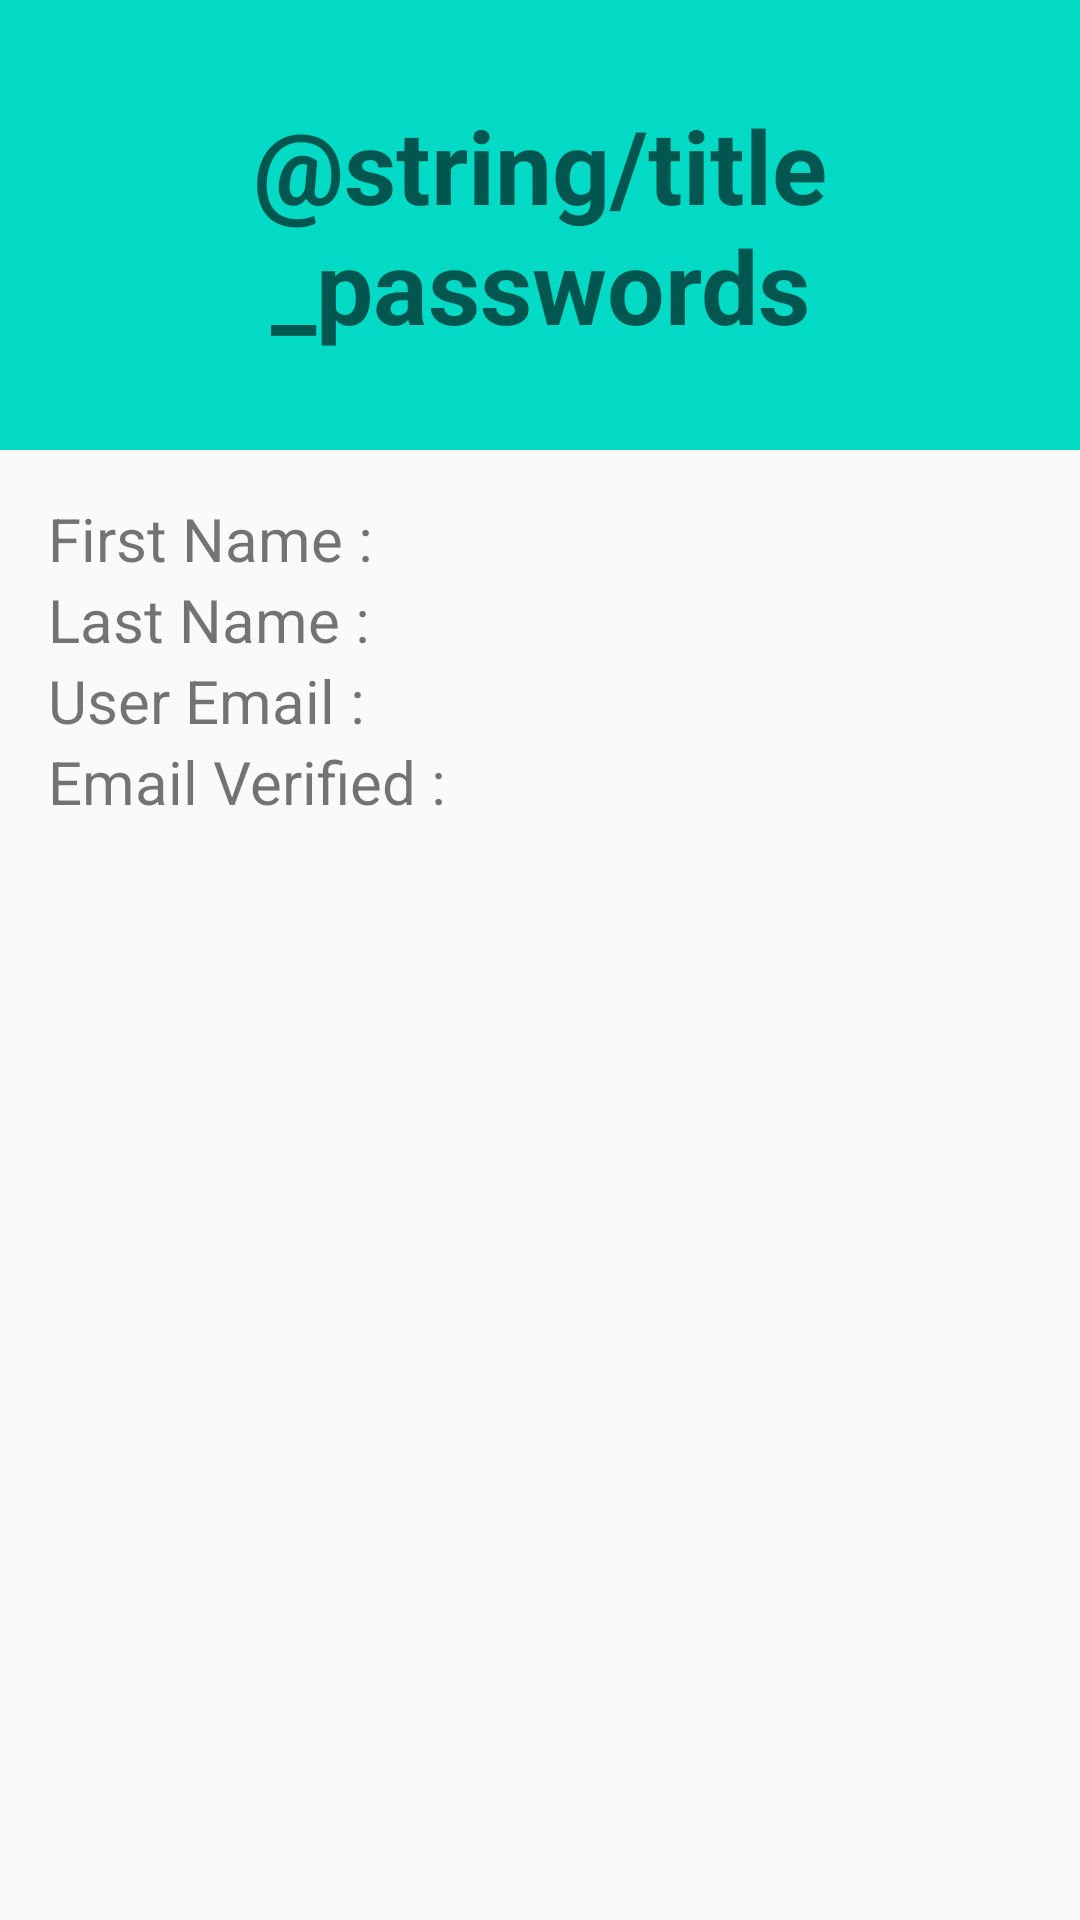

Layout XML and referenced resources for this Android screen:
<!-- AndroidManifest.xml: application theme AppTheme -->
<!-- res/layout/activity_main.xml -->
<?xml version="1.0" encoding="utf-8"?>
<RelativeLayout xmlns:android="http://schemas.android.com/apk/res/android"
    xmlns:app="http://schemas.android.com/apk/res-auto"
    xmlns:tools="http://schemas.android.com/tools"
    android:layout_width="match_parent"
    android:layout_height="match_parent"
    tools:context=".MainActivity">

    <TextView
        android:id="@+id/title_passwords"
        android:layout_width="match_parent"
        android:layout_height="150dp"
        android:layout_marginTop="0dp"
        android:layout_marginEnd="0dp"
        android:gravity="center"
        android:text="@string/title_passwords"
        android:textAppearance="@style/TextAppearance.AppCompat.Display1"
        android:textStyle="bold"
        app:layout_constraintEnd_toEndOf="parent"
        app:layout_constraintStart_toStartOf="parent"
        app:layout_constraintTop_toTopOf="parent"
        android:background="@color/colorAccent"/>

    <TableLayout
        android:id="@+id/tl_data"
        android:layout_width="match_parent"
        android:layout_height="wrap_content"
        android:layout_below="@id/title_passwords"
        android:gravity="center_horizontal"
        android:layout_margin="16dp">

        <TableRow>

            <TextView
                android:layout_width="wrap_content"
                android:layout_height="wrap_content"
                android:text="First Name : "
                android:textSize="20sp" />

            <TextView
                android:id="@+id/tv_first_name"
                android:layout_width="wrap_content"
                android:layout_height="wrap_content"
                android:textSize="20sp" />
        </TableRow>

        <TableRow>

            <TextView
                android:layout_width="wrap_content"
                android:layout_height="wrap_content"
                android:text="Last Name : "
                android:textSize="20sp" />

            <TextView
                android:id="@+id/tv_last_name"
                android:layout_width="wrap_content"
                android:layout_height="wrap_content"
                android:textSize="20sp" />
        </TableRow>

        <TableRow>

            <TextView
                android:layout_width="wrap_content"
                android:layout_height="wrap_content"
                android:text="User Email : "
                android:textSize="20sp" />

            <TextView
                android:id="@+id/tv_email"
                android:layout_width="wrap_content"
                android:layout_height="wrap_content"
                android:textSize="20sp" />
        </TableRow>

        <TableRow>

            <TextView
                android:layout_width="wrap_content"
                android:layout_height="wrap_content"
                android:text="Email Verified : "
                android:textSize="20sp" />

            <TextView
                android:id="@+id/tv_email_verified"
                android:layout_width="wrap_content"
                android:layout_height="wrap_content"
                android:textSize="20sp" />
        </TableRow>
    </TableLayout>
</RelativeLayout>
<!-- resources referenced by this layout -->
<resources>
  <style name="AppTheme" parent="Theme.AppCompat.Light.DarkActionBar">
          
          <item name="colorPrimary">@color/colorPrimary</item>
          <item name="colorPrimaryDark">@color/colorPrimaryDark</item>
          <item name="colorAccent">@color/colorAccent</item>
      </style>
  <!-- not gathered from this repository: default colours our renderer supplied (Android Studio template values) -->
  <color name="colorPrimary">#FF6200EE</color>
  <color name="colorPrimaryDark">#FF3700B3</color>
  <color name="colorAccent">#FF03DAC5</color>
</resources>
